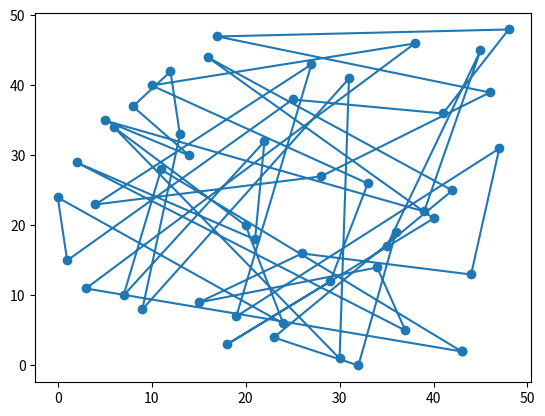
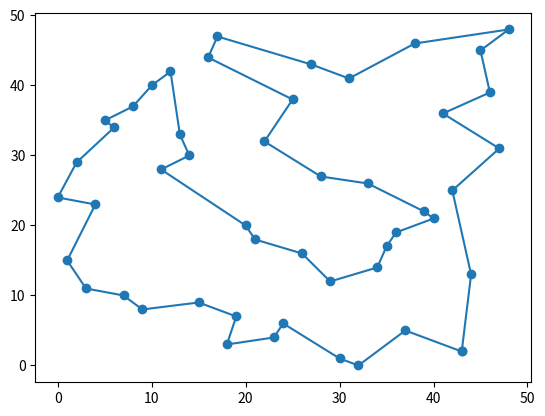
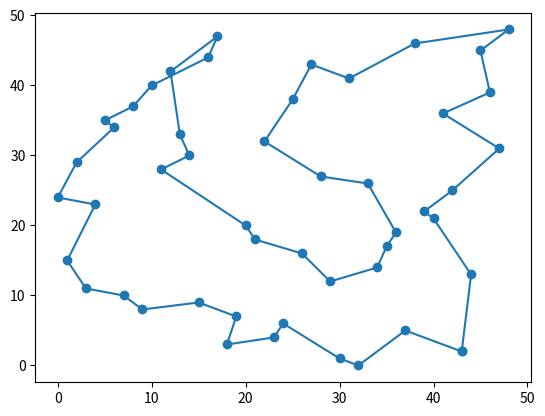

The matplotlib source for these figures, in order:
# セールスマン巡回問題
# 局所探索法
# 2-opt 法の後に 3-opt 法を適用

import sys
import matplotlib.pyplot as plt
import random

sys.setrecursionlimit(100000)
# random.seed(0)

# 訪問先数
NUM_DESTINATION = 50

# 緯度経度（座標）
"""
x = list(random.randrange(-10, 10) for i in range(NUM_DESTINATION - 1))
y = list(random.randrange(-10, 10) for i in range(NUM_DESTINATION - 1))
_index_ = list(range(NUM_DESTINATION - 1))
"""
x = list(range(NUM_DESTINATION - 1))
y = list(range(NUM_DESTINATION - 1))
_index_ = list(range(NUM_DESTINATION - 1))

# 入力値をシャッフル

random.shuffle(_index_)
random.shuffle(x)
random.shuffle(y)


# 先頭要素（出発地）を配列の後尾に追加
x.append(x[0])
y.append(y[0])
_index_.append(_index_[0])

step = 0

"""
関数
"""

# 交換する道の探索範囲（j）
def putSearch2ndRange(i):
	a = (i + 2) % NUM_DESTINATION
	b = (i + NUM_DESTINATION - 1) % NUM_DESTINATION
	if a < b:
		return list(range(a, b))
	elif a > b:
		return list(range(0, b)) + list(range(a, NUM_DESTINATION))

# 交換する道の探索範囲（k）
def putSearch3rdRange(i, j):
	a = (i + 2) % NUM_DESTINATION
	b = (i + NUM_DESTINATION - 1) % NUM_DESTINATION
	c = (j + 2) % NUM_DESTINATION
	d = (j + NUM_DESTINATION - 1) % NUM_DESTINATION
	if a < b:
		list_i = list(range(a, b))
	elif a > b:
		list_i = list(range(0, b)) + list(range(a, NUM_DESTINATION))
	if a < b:
		list_j = list(range(c, d))
	elif a > b:
		list_j = list(range(0, d)) + list(range(c, NUM_DESTINATION))
	list_ij = list_i + list_j
	range_list = [x for x in set(list_ij) if list_ij.count(x) > 1]
	return range_list

# ユークリッド距離計算
# ノード n1 = (x1, y1)
# ノード n2 = (x2, y2)
def calEuclideanDistance (x1, y1, x2, y2):
	distance = pow( (x2 - x1)**2 + (y2 - y1)**2, (1/2) )
	return distance

# 経路前コスト計算
def calRouteCost (x, y):
	N = calEuclideanDistance(x[0], y[0], x[NUM_DESTINATION - 1], y[NUM_DESTINATION - 1])
	for i in range(NUM_DESTINATION - 1):
		N += calEuclideanDistance(x[i], y[i], x[i+1], y[i+1])
	return N

# 巡回順の変更
def  opt_2(x, y, i, j, _index_):
	if (i > j):
		i, j = j, i
	x = x[0:i+1] + list(reversed(x[i+1:j])) + x[j:NUM_DESTINATION]
	y = y[0:i+1] + list(reversed(y[i+1:j])) + y[j:NUM_DESTINATION]
	_index_ = _index_[0:i+1] + list(reversed(_index_[i+1:j])) + _index_[j:NUM_DESTINATION]
	return x, y, _index_

def opt_3(x, y, _index_, i, j, k):
	i, j, k = sorted([i, j, k])
	N_list = []
	
	x1 = x[0:i+1] + list(reversed(x[i+1:j+1])) + list(reversed(x[j+1:k+1])) + x[k+1:NUM_DESTINATION]
	y1 = y[0:i+1] + list(reversed(y[i+1:j+1])) + list(reversed(y[j+1:k+1])) + y[k+1:NUM_DESTINATION]
	_index1_ = _index_[0:i+1] + list(reversed(_index_[i+1:j+1])) + list(reversed(_index_[j+1:k+1])) + _index_[k+1:NUM_DESTINATION]
	N1 = calRouteCost(x1, y1)
	N_list.append(N1)
	
	x2 = x[0:i+1] + list(reversed(x[j+1:k+1])) + x[i+1:j+1] + x[k+1:NUM_DESTINATION]
	y2 = y[0:i+1] + list(reversed(y[j+1:k+1])) + y[i+1:j+1] + y[k+1:NUM_DESTINATION]
	_index2_ = _index_[0:i+1] + list(reversed(_index_[j+1:k+1])) + _index_[i+1:j+1] + _index_[k+1:NUM_DESTINATION]
	N2 = calRouteCost(x2, y2)
	N_list.append(N2)
	
	x3 = x[0:i+1] + x[j+1:k+1] + x[i+1:j+1] + x[k+1:NUM_DESTINATION]
	y3 = y[0:i+1] + y[j+1:k+1] + y[i+1:j+1] + y[k+1:NUM_DESTINATION]
	_index3_ = _index_[0:i+1] + _index_[j+1:k+1] + _index_[i+1:j+1] + _index_[k+1:NUM_DESTINATION]
	N3 = calRouteCost(x3, y3)
	N_list.append(N3)
	
	x4 = x[0:i+1] + x[j+1:k+1] + list(reversed(x[i+1:j+1])) + x[k+1:NUM_DESTINATION]
	y4 = y[0:i+1] + y[j+1:k+1] + list(reversed(y[i+1:j+1])) + y[k+1:NUM_DESTINATION]
	_index4_ = _index_[0:i+1] + _index_[j+1:k+1] + list(reversed(_index_[i+1:j+1])) + _index_[k+1:NUM_DESTINATION]
	N4 = calRouteCost(x4, y4)
	N_list.append(N4)
	
	N_list.sort()
	if N_list[0] == N1:
		return N1, x1, y1, _index1_
	elif N_list[0] == N2:
		return N2, x2, y2, _index2_
	elif N_list[0] == N3:
		return N3, x3, y3, _index3_
	elif N_list[0] == N4:
		return N4, x4, y4, _index4_
	

# 近傍探索
# x : x座標配列
# y : y座標配列
# N : 前ステップの解
def localSearch (x, y, N, _index_, step, opt):
	print('Step ' + str(step) + ' : ')
	step += 1
	if opt == 2:
		for i in range(NUM_DESTINATION):
			for j in putSearch2ndRange(i):
				x_star, y_star, _index_star = opt_2(x, y, i, j, _index_)
				N_star = calRouteCost(x_star, y_star)
				if N_star < N:
					print(N, N_star)
					x, y, _index_ = x_star, y_star, _index_star
					N = N_star
					return localSearch(x, y, N, _index_, step, opt)
	if opt == 3:
		for i in range(NUM_DESTINATION):
			for j in putSearch2ndRange(i):
				for k in putSearch3rdRange(i, j):
					N_star, x_star, y_star, _index_star = opt_3(x, y, _index_, i, j, k)
					if N_star < N:
						print(N, N_star)
						x, y, _index_ = x_star, y_star, _index_star
						N = N_star
						return localSearch(x, y, N, _index_, step, opt)
	
	print ('end')
	return _index_, x, y, N

	
"""
メイン処理
"""

# 初期状態コスト計算
N = calEuclideanDistance(x[0], y[0], x[NUM_DESTINATION - 1], y[NUM_DESTINATION - 1])
for i in range(NUM_DESTINATION - 1):
	N += calEuclideanDistance(x[i], y[i], x[i+1], y[i+1])

# 初期状態グラフ描画
fig = plt.figure(1)
ax = fig.add_subplot(111)
ax.plot(x, y)
ax.scatter(x, y)

# 近傍探索
print('Local Search Start : ')
_index_, x, y, N = localSearch(x, y, N, _index_, step=0, opt=2)

# 結果グラフ描画
fig = plt.figure(2)
ax = fig.add_subplot(111)
ax.plot(x, y)
ax.scatter(x, y)

_index_, x, y, N = localSearch(x, y, N, _index_, step=0, opt=3)

# 結果
print(_index_)
print(x)
print(y)
print(N)

# 結果グラフ描画
fig = plt.figure(3)
ax = fig.add_subplot(111)
ax.plot(x, y)
ax.scatter(x, y)

plt.show()
